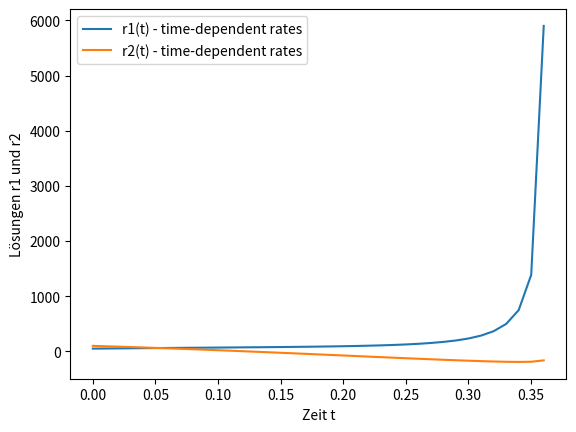

This chart was generated by the following Python code:
import numpy as np
from scipy.integrate import solve_ivp
import matplotlib.pyplot as plt

time_end = 10

alpha_r1 = lambda r1, N1: 5 * r1 / (N1 - r1)
alpha_n1 = lambda r1, N1: 3 * (N1 - r1)/r1

alpha_r2 = lambda r2, N2: 4 * r2/(N2 - r2)
alpha_n2 = lambda r2, N2: 2 * (N2 - r2)/r2

N1 = 100
N2 = 500
lambda12 = 5
lambda21 = 1

def system_time(t, y):
    r1, r2 = y
    dr1dt = 1/N1 * alpha_r1(r1,N1) * r1 * (N1-r1) - alpha_n1(r1,N1)*r1 + lambda12*r2*(N1-r1) * 1/N1
    dr2dt = 1/N2 * alpha_r2(r2,N2) * r2 * (N2-r2) - alpha_n2(r2,N2)*r2 + lambda21*r1*(N2-r2) * 1/N2
    return [dr1dt, dr2dt]

r1_0 = 0.5 * N1
r2_0 = 0.2 * N2

t_span = (0, time_end)
t_eval = np.linspace(t_span[0], t_span[1], 1000)

solution_time = solve_ivp(system_time, t_span, [r1_0, r2_0], t_eval=t_eval)

plt.plot(solution_time.t, solution_time.y[0], label='r1(t) - time-dependent rates', linestyle='-')
plt.plot(solution_time.t, solution_time.y[1], label='r2(t) - time-dependent rates', linestyle='-')
plt.xlabel('Zeit t')
plt.ylabel('Lösungen r1 und r2')
plt.legend()
plt.show()
